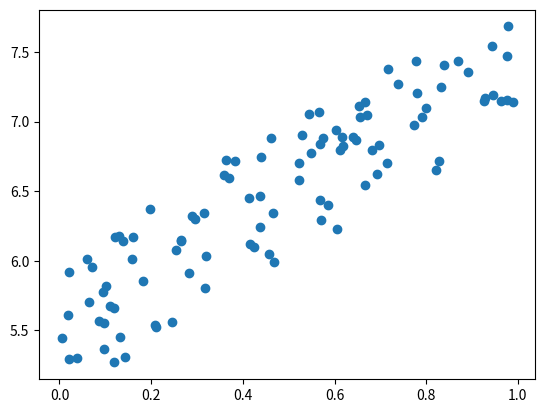

Here is the Python script that generated this plot:
import numpy as np
import matplotlib.pyplot as plt

np.random.seed(0)
x = np.random.rand(100, 1)
y = 5 + 2 * x + np.random.rand(100, 1)

plt.plot(x,y,'o')
plt.show()